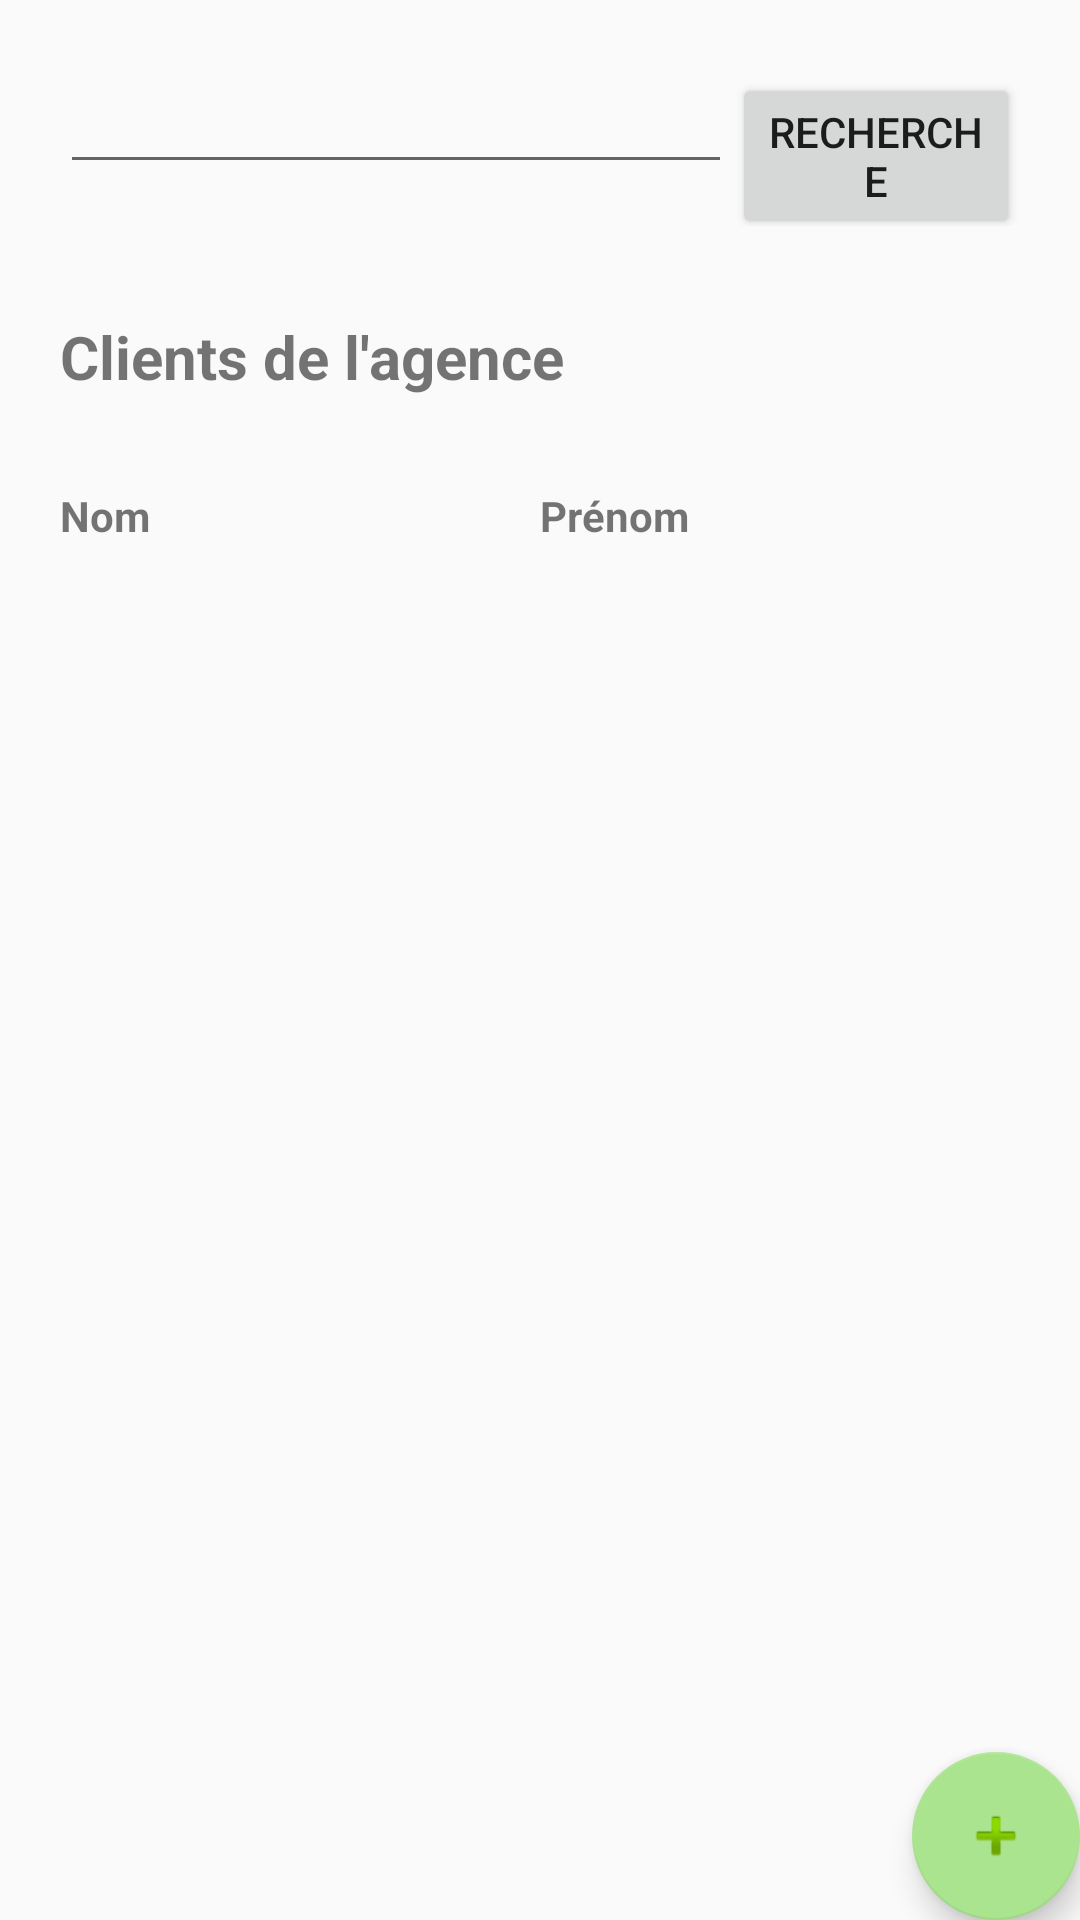

Reconstruct the res/layout file that produces this screen, plus the resources it refers to.
<!-- AndroidManifest.xml: application theme AppTheme -->
<!-- res/layout/activity_liste_client.xml -->
<?xml version="1.0" encoding="utf-8"?>

<android.support.design.widget.CoordinatorLayout xmlns:android="http://schemas.android.com/apk/res/android"
    xmlns:app="http://schemas.android.com/apk/res-auto"
    xmlns:tools="http://schemas.android.com/tools"
    android:layout_width="match_parent"
    android:layout_height="match_parent"
    android:focusable="true"
    android:focusableInTouchMode="true"
    tools:context=".activity.ListeClientActivity"
    >

    <LinearLayout
        android:layout_width="match_parent"
        android:layout_height="wrap_content"
        android:orientation="vertical">

        
        <LinearLayout
            android:layout_width="match_parent"
            android:layout_height="wrap_content"
            android:padding="20dp"
            android:orientation="horizontal">

            <EditText
                android:layout_width="match_parent"
                android:layout_height="wrap_content"
                android:drawableLeft="@drawable/recherche"
                android:layout_weight="0.3"
                android:id="@+id/resultatRecherche"/>

            <Button
                android:layout_width="match_parent"
                android:layout_height="wrap_content"
                android:text="recherche"
                android:layout_weight="0.7"
                android:onClick="onClickRechercheClient"/>
        </LinearLayout>

        
        <LinearLayout
            android:layout_width="match_parent"
            android:layout_height="wrap_content"
            android:paddingVertical="10dp"
            android:paddingHorizontal="20dp"
            android:layout_marginBottom="10dp">
            <TextView
                android:layout_width="0dp"
                android:layout_height="wrap_content"
                android:id="@+id/title"
                android:textStyle="bold"
                android:layout_weight="0.5"
                android:textSize="20sp"
                android:text="Clients de l'agence"/>
        </LinearLayout>

        <TableLayout xmlns:android="http://schemas.android.com/apk/res/android"
            android:layout_width="match_parent"
            android:layout_height="match_parent">

            <LinearLayout
                android:layout_width="match_parent"
                android:layout_height="wrap_content"
                android:paddingVertical="10dp"
                android:paddingHorizontal="20dp">

                <TextView
                    android:layout_width="0dp"
                    android:layout_height="wrap_content"
                    android:textStyle="bold"
                    android:layout_weight="0.5"
                    android:text="Nom"/>

                <TextView
                    android:layout_width="0dp"
                    android:layout_height="wrap_content"
                    android:textStyle="bold"
                    android:layout_weight="0.5"
                    android:text="Prénom"/>
            </LinearLayout>

            <ListView
                android:layout_width="match_parent"
                android:layout_height="match_parent"
                android:id="@+id/listViewClient">
            </ListView>

        </TableLayout>







    </LinearLayout>

    <android.support.design.widget.FloatingActionButton
        android:id="@+id/fab"
        android:layout_width="wrap_content"
        android:layout_height="wrap_content"
        android:layout_gravity="bottom|end"
        android:layout_margin="@dimen/fab_margin"
        app:srcCompat="@android:drawable/ic_input_add" />

</android.support.design.widget.CoordinatorLayout>
<!-- resources referenced by this layout -->
<resources>
  <style name="AppTheme" parent="Theme.AppCompat.Light.DarkActionBar">
          
          <item name="colorPrimary">@color/colorPrimary</item>
          <item name="colorPrimaryDark">@color/colorPrimaryDark</item>
          <item name="colorAccent">@color/colorAccent</item>
      </style>
  <color name="colorPrimary">#484848</color>
  <color name="colorPrimaryDark">#303F9F</color>
  <color name="colorAccent">#aae48f</color>
</resources>
